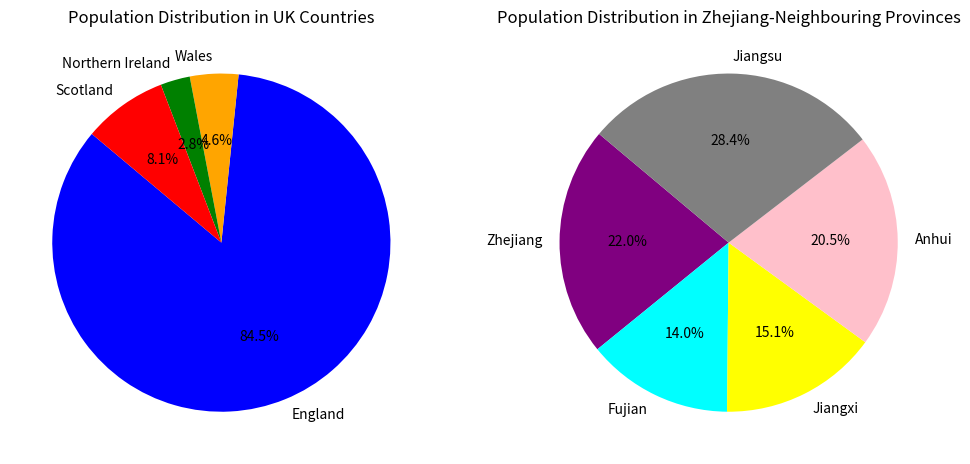

Generate this figure with matplotlib:
import matplotlib.pyplot as plt #import the function to create piechart
uk_countries = {"England": 57.11, "Wales": 3.13, "Northern Ireland": 1.91, "Scotland": 5.45}
china_provinces = {"Zhejiang": 65.77, "Fujian": 41.88, "Jiangxi": 45.28, "Anhui": 61.27, "Jiangsu": 85.15}
sorted_uk = sorted(uk_countries.items(), key=lambda x: x[1], reverse=True) #follow the value that key matches to sort the dictionary in inverted order
sorted_china = sorted(china_provinces.items(), key=lambda x: x[1], reverse=True)
print(sorted_uk)
print(sorted_china)

fig, axes = plt.subplots(1, 2, figsize=(12, 6)) #the style of the graph is one row and two line, and the size is 12 in width and 6 in height
axes[0].pie(uk_countries.values(), labels=uk_countries.keys(), autopct='%.1f%%', startangle=140, colors=["blue", "orange", "green", "red"])
#pie(x,y,autopct means to display a percentage wiiith one decimal place,startangle is the start tangle of the piechart line,color)
axes[0].set_title("Population Distribution in UK Countries") #the title of this piechart
axes[1].pie(china_provinces.values(), labels=china_provinces.keys(), autopct='%.1f%%', startangle=140, colors=["purple", "cyan", "yellow", "pink", "gray"])
axes[1].set_title("Population Distribution in Zhejiang-Neighbouring Provinces")

plt.show()